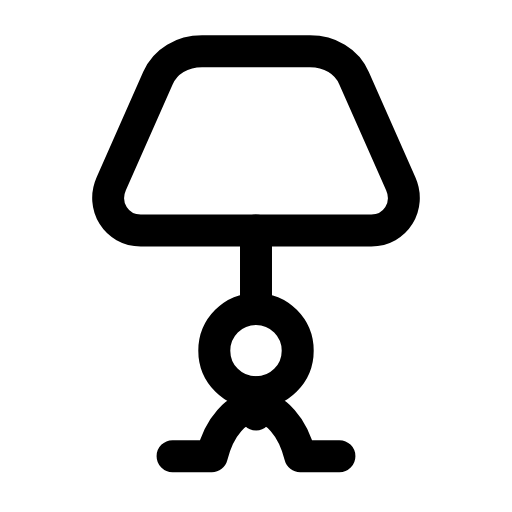
t = 0.00 s
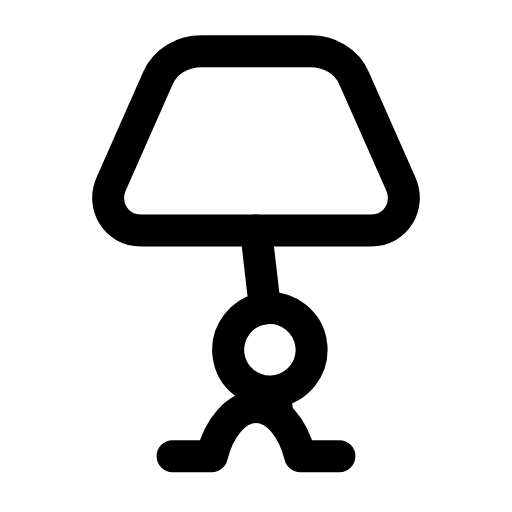
t = 0.29 s
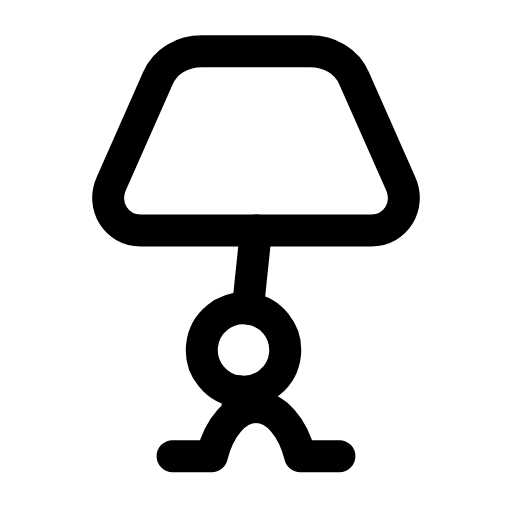
t = 0.60 s
t = 0.88 s: frame unchanged from t = 0.00 s, image omitted
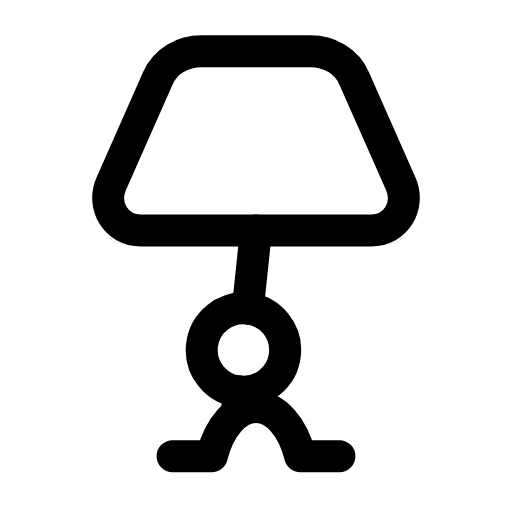
t = 1.19 s
t = 1.50 s: frame unchanged from t = 0.00 s, image omitted

The animated SVG that drew these frames (rendered in a browser with its animation timeline set to each time). Animation: 1 SMIL element (animateTransform=1); one cycle of 1.80 s, repeats indefinitely.

<svg xmlns="http://www.w3.org/2000/svg" width="24" height="24" viewBox="0 0 24 24" fill="none"><g transform="translate(-1.8 -2.653) scale(1.15)"><path stroke="currentColor" stroke-width="1.304" stroke-linecap="round" stroke-linejoin="round" fill="none" d="M9.8 4.4L14.2 4.4C15 4.4 15.7 4.8 16 5.5L17.9 9.8C18.3 10.7 17.7 11.7 16.7 11.7L7.3 11.7C6.3 11.7 5.7 10.7 6.1 9.8L8 5.5C8.3 4.8 9 4.4 9.8 4.4Z"></path><g><animateTransform attributeName="transform" type="rotate" values="0 12 11.7;0 12 11.7;-8 12 11.7;6 12 11.7;0 12 11.7;0 12 11.7;6 12 11.7;-8 12 11.7;0 12 11.7;0 12 11.7;0 12 11.7" keyTimes="0;0.135;0.2475;0.36;0.45;0.6;0.66;0.735;0.81;0.9;1" dur="1.8s" repeatCount="indefinite" calcMode="spline" keySplines="0.16 1 0.3 1;0.16 1 0.3 1;0.16 1 0.3 1;0.16 1 0.3 1;0.16 1 0.3 1;0.16 1 0.3 1;0.16 1 0.3 1;0.16 1 0.3 1;0.16 1 0.3 1;0.16 1 0.3 1"/><line stroke="currentColor" stroke-width="1.304" stroke-linecap="round" stroke-linejoin="round" fill="none" x1="12" y1="11.7" x2="12" y2="14.9"></line><circle stroke="currentColor" stroke-width="1.304" stroke-linecap="round" stroke-linejoin="round" fill="none" cx="12" cy="16.6" r="1.7"></circle><line stroke="currentColor" stroke-width="1.304" stroke-linecap="round" stroke-linejoin="round" fill="none" x1="12" y1="18.3" x2="12" y2="19.2"></line></g><path stroke="currentColor" stroke-width="1.304" stroke-linecap="round" stroke-linejoin="round" fill="none" d="M8.6 20.9L10.2 20.9C10.5 19.7 11.2 18.9 12 18.9S13.5 19.7 13.8 20.9L15.4 20.9"></path></g></svg>
